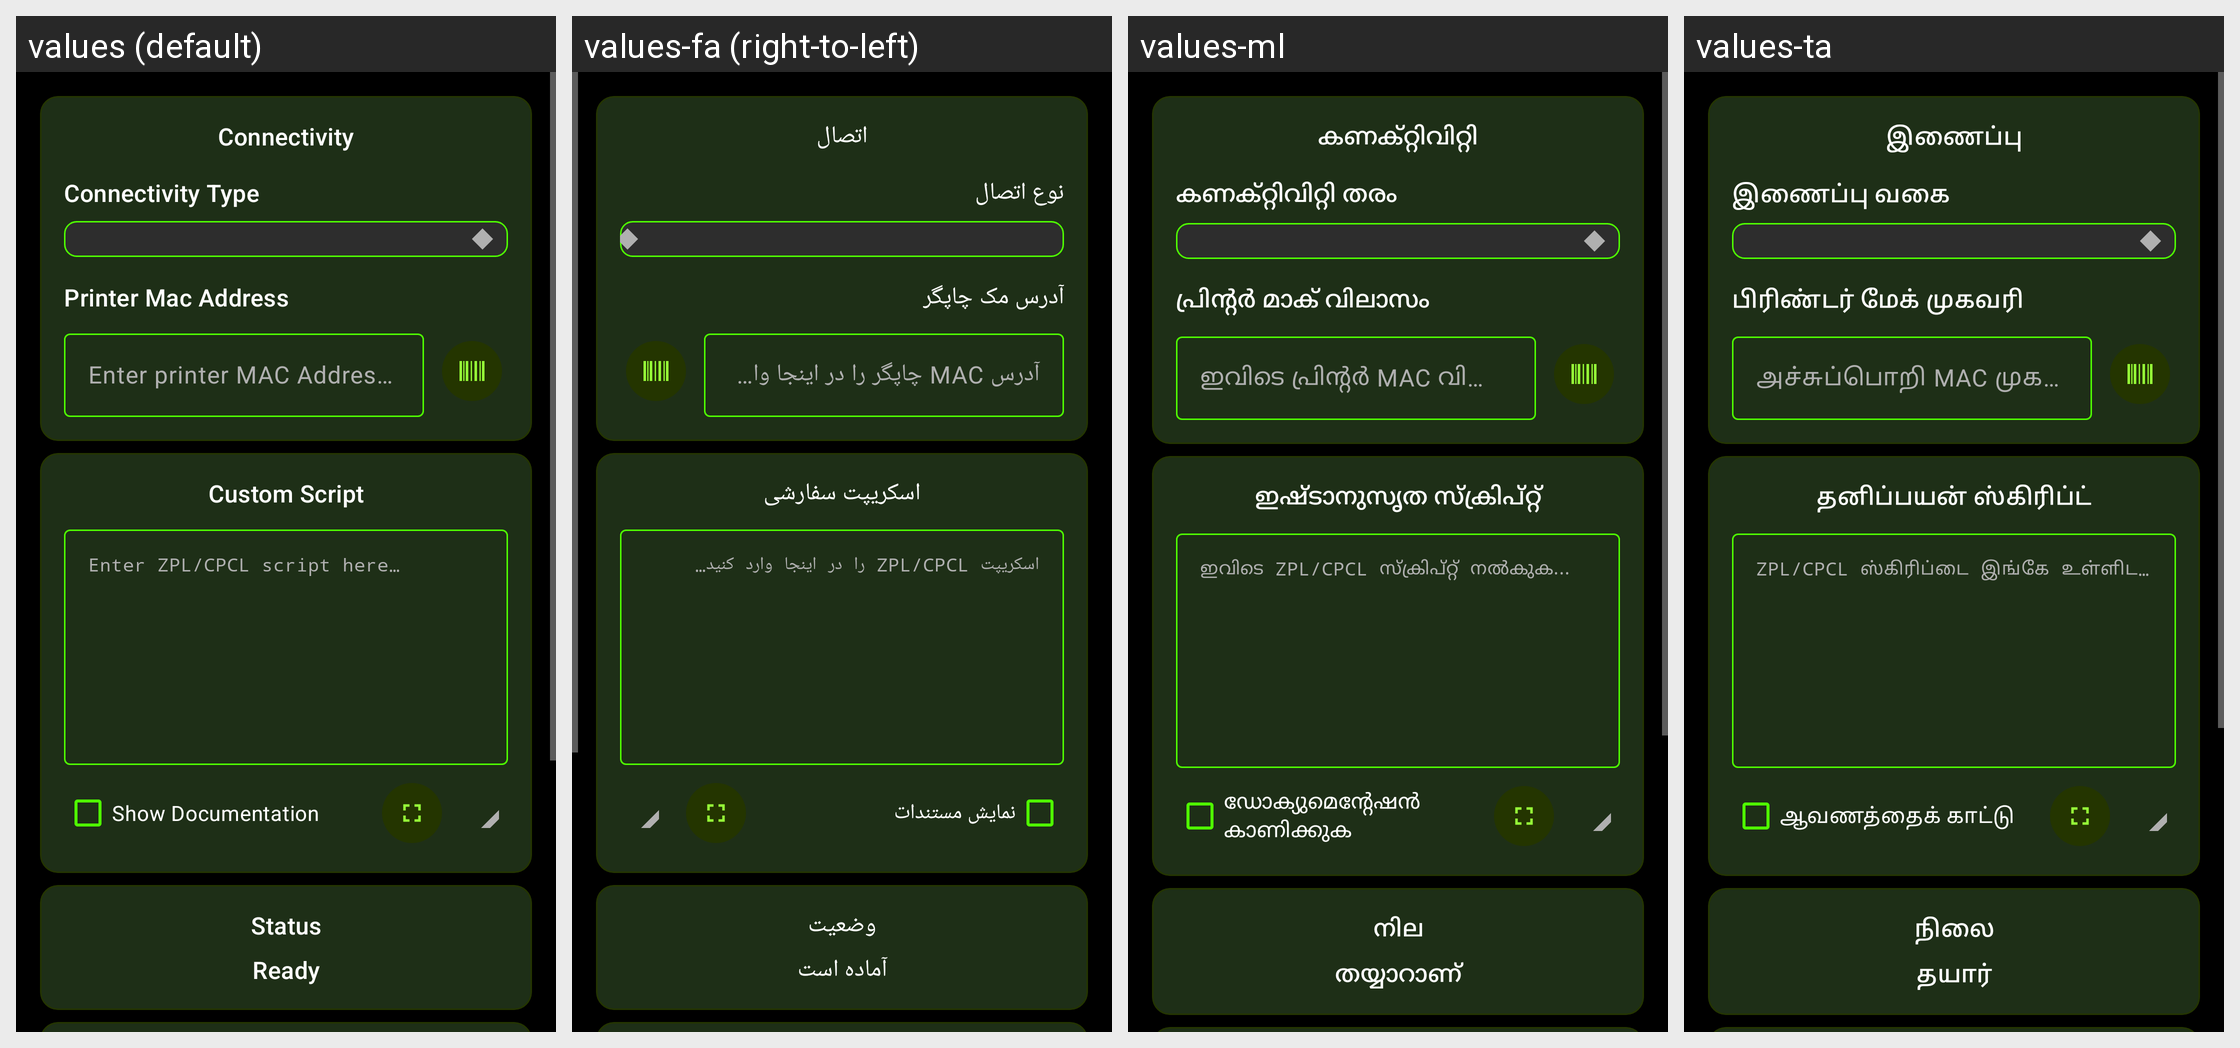

This grid shows one Android layout under several languages. Give, for every string resource on the screen, its name, the default text and each shown locale's text.
Android screen res/layout/fragment_custom_script.xml rendered under 4 locales, left to right: values (default), values-fa (right-to-left), values-ml, values-ta. Device: Nexus 5 (rendered at 1080×1920; each locale shown at half size, 540×960, under a caption strip naming it); theme Base.Theme.ZebraPrinterEURedSetup.Modern.
Other locales in the repository, not shown: values-af, values-am, values-ar, values-az, values-be, values-bg, values-bn, values-bs, values-ca, values-cs, values-da, values-de, values-el, values-es, values-et, values-fi, values-fil, values-fr, values-gl, values-gu, values-he, values-hi, values-hr, values-hu, values-hy, values-id, values-is, values-it, values-ja, values-jv, values-ka, values-km, values-kn, values-ko, values-ky, values-la, values-lo, values-lt, values-lv, values-mk, values-mn, values-mr, values-ms, values-nb, values-ne, values-nl, values-pa, values-pl, values-pt, values-ro, values-ru, values-si, values-sk, values-sl, values-sq, values-sr, values-sv, values-sw, values-te, values-th, values-tr, values-uk, values-ur, values-vi, values-zh, values-zh-rTW, values-zu.
Strings drawn on this screen, with the default value and each locale's value (text and hints the layout hard-codes, and strings that could not be matched under every locale, appear in the picture but are not listed):

title_connectivity
  values: Connectivity
  values-fa: اتصال
  values-ml: കണക്റ്റിവിറ്റി
  values-ta: இணைப்பு

label_connectivity_type
  values: Connectivity Type
  values-fa: نوع اتصال
  values-ml: കണക്റ്റിവിറ്റി തരം
  values-ta: இணைப்பு வகை

label_printer_mac_address
  values: Printer Mac Address
  values-fa: آدرس مک چاپگر
  values-ml: പ്രിൻ്റർ മാക് വിലാസം
  values-ta: பிரிண்டர் மேக் முகவரி

hint_mac_address
  values: Enter printer MAC Address here
  values-fa: آدرس MAC چاپگر را در اینجا وارد کنید
  values-ml: ഇവിടെ പ്രിൻ്റർ MAC വിലാസം നൽകുക
  values-ta: அச்சுப்பொறி MAC முகவரியை இங்கே உள்ளிடவும்

title_custom_script
  values: Custom Script
  values-fa: اسکریپت سفارشی
  values-ml: ഇഷ്‌ടാനുസൃത സ്‌ക്രിപ്റ്റ്
  values-ta: தனிப்பயன் ஸ்கிரிப்ட்

hint_custom_script
  values: Enter ZPL/CPCL script here…
  values-fa: اسکریپت ZPL/CPCL را در اینجا وارد کنید…
  values-ml: ഇവിടെ ZPL/CPCL സ്ക്രിപ്റ്റ് നൽകുക...
  values-ta: ZPL/CPCL ஸ்கிரிப்டை இங்கே உள்ளிடவும்…

label_show_documentation
  values: Show Documentation
  values-fa: نمایش مستندات
  values-ml: ഡോക്യുമെൻ്റേഷൻ കാണിക്കുക
  values-ta: ஆவணத்தைக் காட்டு

title_status
  values: Status
  values-fa: وضعیت
  values-ml: നില
  values-ta: நிலை

status_ready
  values: Ready
  values-fa: آماده است
  values-ml: തയ്യാറാണ്
  values-ta: தயார்
